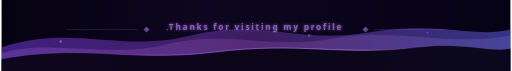
t = 0.00 s
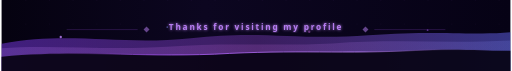
t = 1.25 s
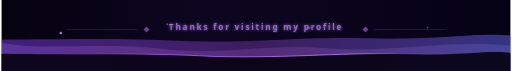
t = 2.63 s
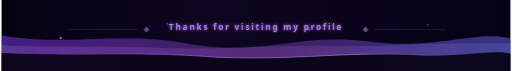
t = 4.00 s
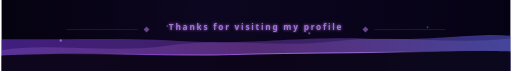
t = 5.25 s
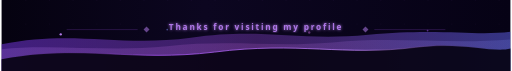
t = 7.00 s

The animated SVG that drew these frames (rendered in a browser with its animation timeline set to each time). Animation: 11 SMIL elements (animate=11); one cycle of 8.00 s, repeats indefinitely.

<svg xmlns="http://www.w3.org/2000/svg" viewBox="0 0 860 120" width="860" height="120">
  <defs>
    <linearGradient id="waveGrad1" x1="0%" y1="0%" x2="100%" y2="0%">
      <stop offset="0%" stop-color="#050210"/>
      <stop offset="40%" stop-color="#0c0620"/>
      <stop offset="100%" stop-color="#060215"/>
    </linearGradient>
    <linearGradient id="waveGrad2" x1="0%" y1="0%" x2="100%" y2="0%">
      <stop offset="0%" stop-color="#7c3aed" stop-opacity="0.5"/>
      <stop offset="50%" stop-color="#a855f7" stop-opacity="0.3"/>
      <stop offset="100%" stop-color="#6366f1" stop-opacity="0.5"/>
    </linearGradient>
    <linearGradient id="waveGrad3" x1="0%" y1="0%" x2="100%" y2="0%">
      <stop offset="0%" stop-color="#c084fc" stop-opacity="0.2"/>
      <stop offset="50%" stop-color="#e879f9" stop-opacity="0.15"/>
      <stop offset="100%" stop-color="#818cf8" stop-opacity="0.2"/>
    </linearGradient>
    <linearGradient id="glowLine" x1="0%" y1="0%" x2="100%" y2="0%">
      <stop offset="0%" stop-color="transparent"/>
      <stop offset="30%" stop-color="#a855f7"/>
      <stop offset="70%" stop-color="#c084fc"/>
      <stop offset="100%" stop-color="transparent"/>
    </linearGradient>
    <filter id="textGlow">
      <feGaussianBlur stdDeviation="3" result="blur"/>
      <feComposite in="SourceGraphic" in2="blur" operator="over"/>
    </filter>
  </defs>

  <!-- Background -->
  <rect width="860" height="120" fill="url(#waveGrad1)"/>

  <!-- Grid dots -->
  <pattern id="grid" width="40" height="40" patternUnits="userSpaceOnUse">
    <circle cx="0" cy="0" r="1" fill="#a855f7" opacity="0.15"/>
  </pattern>
  <rect width="860" height="120" fill="url(#grid)"/>

  <!-- Wave layer 1 - deep background -->
  <path d="M0,80 C120,40 200,90 320,60 C440,30 500,75 620,55 C740,35 800,65 860,50 L860,120 L0,120 Z" fill="url(#waveGrad2)">
    <animate attributeName="d"
      values="
        M0,80 C120,40 200,90 320,60 C440,30 500,75 620,55 C740,35 800,65 860,50 L860,120 L0,120 Z;
        M0,60 C120,80 200,50 320,75 C440,95 500,55 620,70 C740,85 800,50 860,65 L860,120 L0,120 Z;
        M0,80 C120,40 200,90 320,60 C440,30 500,75 620,55 C740,35 800,65 860,50 L860,120 L0,120 Z
      "
      dur="8s" repeatCount="indefinite"/>
  </path>

  <!-- Wave layer 2 - mid -->
  <path d="M0,90 C80,65 180,100 280,75 C380,50 460,85 560,65 C660,45 760,80 860,60 L860,120 L0,120 Z" fill="url(#waveGrad3)">
    <animate attributeName="d"
      values="
        M0,90 C80,65 180,100 280,75 C380,50 460,85 560,65 C660,45 760,80 860,60 L860,120 L0,120 Z;
        M0,70 C80,90 180,65 280,85 C380,100 460,70 560,85 C660,95 760,65 860,80 L860,120 L0,120 Z;
        M0,90 C80,65 180,100 280,75 C380,50 460,85 560,65 C660,45 760,80 860,60 L860,120 L0,120 Z
      "
      dur="6s" repeatCount="indefinite"/>
  </path>

  <!-- Wave layer 3 - foreground sharp edge -->
  <path d="M0,100 C140,75 220,105 360,88 C500,70 580,95 700,80 C780,70 830,90 860,82 L860,120 L0,120 Z" fill="#050210" opacity="0.9">
    <animate attributeName="d"
      values="
        M0,100 C140,75 220,105 360,88 C500,70 580,95 700,80 C780,70 830,90 860,82 L860,120 L0,120 Z;
        M0,88 C140,100 220,82 360,98 C500,108 580,85 700,95 C780,102 830,82 860,92 L860,120 L0,120 Z;
        M0,100 C140,75 220,105 360,88 C500,70 580,95 700,80 C780,70 830,90 860,82 L860,120 L0,120 Z
      "
      dur="7s" repeatCount="indefinite"/>
  </path>

  <!-- Neon glow line on wave crest -->
  <path d="M0,100 C140,75 220,105 360,88 C500,70 580,95 700,80 C780,70 830,90 860,82" fill="none" stroke="url(#glowLine)" stroke-width="1.5" opacity="0.7">
    <animate attributeName="d"
      values="
        M0,100 C140,75 220,105 360,88 C500,70 580,95 700,80 C780,70 830,90 860,82;
        M0,88 C140,100 220,82 360,98 C500,108 580,85 700,95 C780,102 830,82 860,92;
        M0,100 C140,75 220,105 360,88 C500,70 580,95 700,80 C780,70 830,90 860,82
      "
      dur="7s" repeatCount="indefinite"/>
    <animate attributeName="opacity" values="0.7;1;0.7" dur="4s" repeatCount="indefinite"/>
  </path>

  <!-- Center text -->
  <text x="430" y="50" text-anchor="middle" font-family="'Segoe UI', system-ui, sans-serif" font-size="14" font-weight="600" letter-spacing="3" fill="#c084fc" filter="url(#textGlow)">
    Thanks for visiting my profile
    <animate attributeName="opacity" values="0.7;1;0.7" dur="3s" repeatCount="indefinite"/>
  </text>

  <!-- Decorative lines beside text -->
  <line x1="110" y1="50" x2="230" y2="50" stroke="#a855f7" stroke-width="0.8" opacity="0.4"/>
  <line x1="630" y1="50" x2="750" y2="50" stroke="#a855f7" stroke-width="0.8" opacity="0.4"/>

  <!-- Small diamond decorations -->
  <polygon points="240,50 245,45 250,50 245,55" fill="#c084fc" opacity="0.5"/>
  <polygon points="610,50 615,45 620,50 615,55" fill="#c084fc" opacity="0.5"/>

  <!-- Floating particles -->
  <circle cx="100" cy="70" r="2" fill="#c084fc" opacity="0.6">
    <animate attributeName="cy" values="70;55;70" dur="5s" repeatCount="indefinite"/>
    <animate attributeName="opacity" values="0.6;1;0.6" dur="5s" repeatCount="indefinite"/>
  </circle>
  <circle cx="280" cy="50" r="1.5" fill="#818cf8" opacity="0.5">
    <animate attributeName="cy" values="50;38;50" dur="7s" repeatCount="indefinite"/>
  </circle>
  <circle cx="520" cy="60" r="2" fill="#e879f9" opacity="0.4">
    <animate attributeName="cy" values="60;45;60" dur="6s" repeatCount="indefinite"/>
  </circle>
  <circle cx="720" cy="55" r="1.5" fill="#a855f7" opacity="0.5">
    <animate attributeName="cy" values="55;42;55" dur="8s" repeatCount="indefinite"/>
  </circle>
</svg>
